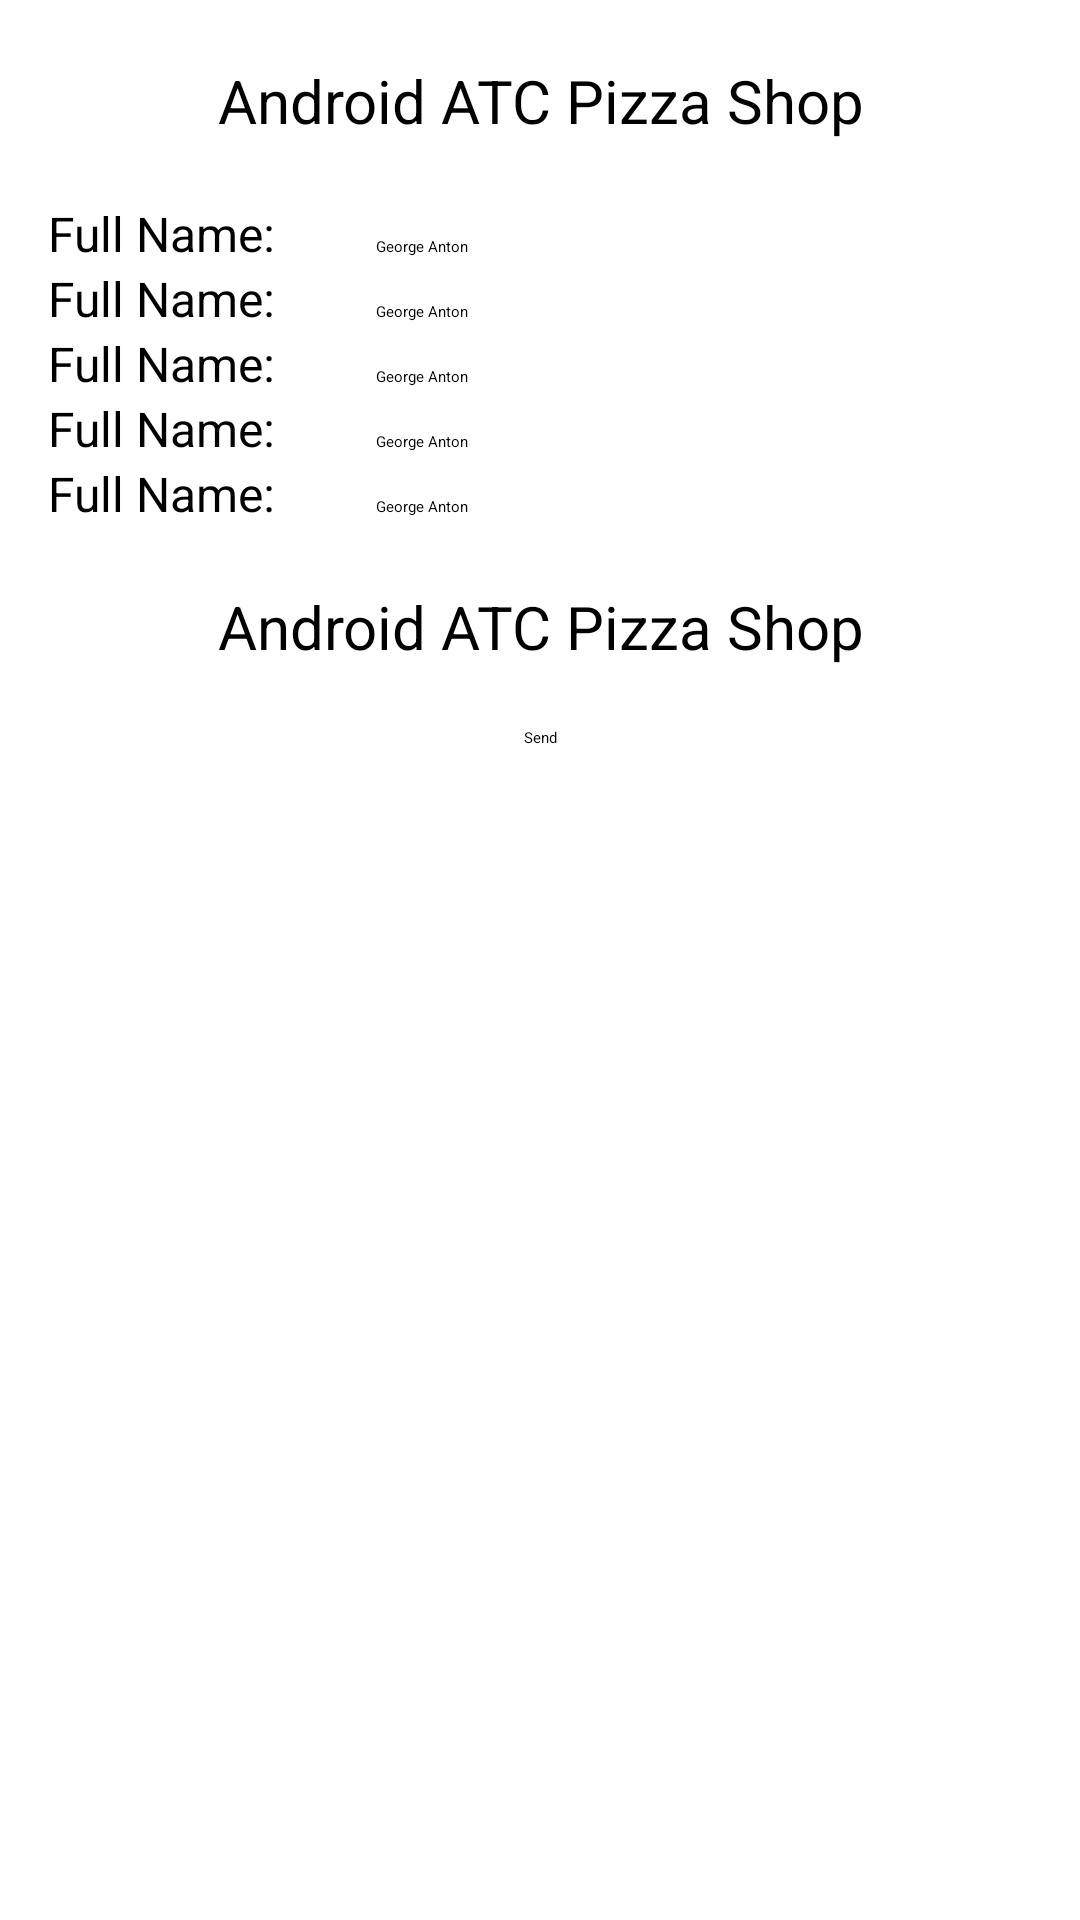

The Android layout XML behind this screen, and the referenced resources:
<!-- AndroidManifest.xml: application theme Theme.MyPortfolio -->
<!-- res/layout/fragment_pizza_thank_you.xml -->
<?xml version="1.0" encoding="utf-8"?>
<LinearLayout xmlns:android="http://schemas.android.com/apk/res/android"
    xmlns:app="http://schemas.android.com/apk/res-auto"
    android:layout_width="match_parent"
    android:layout_height="match_parent"
    android:orientation="vertical">

    <TextView
        android:layout_width="match_parent"
        android:layout_height="wrap_content"
        android:layout_marginVertical="20dp"
        android:gravity="center"
        android:text="Android ATC Pizza Shop"
        android:textSize="20sp" />

    <LinearLayout
        android:layout_width="match_parent"
        android:layout_height="wrap_content"
        android:layout_marginHorizontal="16dp"
        android:orientation="horizontal">

        <TextView
            android:layout_width="0dp"
            android:layout_height="wrap_content"
            android:layout_weight="1"
            android:text="Full Name:"
            android:textSize="16sp" />

        <EditText
            android:layout_width="0dp"
            android:layout_height="wrap_content"
            android:layout_weight="2"
            android:gravity="start"
            android:hint="George Anton" />
    </LinearLayout>

    <LinearLayout
        android:layout_width="match_parent"
        android:layout_height="wrap_content"
        android:layout_marginHorizontal="16dp"
        android:orientation="horizontal">

        <TextView
            android:layout_width="0dp"
            android:layout_height="wrap_content"
            android:layout_weight="1"
            android:text="Full Name:"
            android:textSize="16sp" />

        <EditText
            android:layout_width="0dp"
            android:layout_height="wrap_content"
            android:layout_weight="2"
            android:gravity="start"
            android:hint="George Anton" />
    </LinearLayout>

    <LinearLayout
        android:layout_width="match_parent"
        android:layout_height="wrap_content"
        android:layout_marginHorizontal="16dp"
        android:orientation="horizontal">

        <TextView
            android:layout_width="0dp"
            android:layout_height="wrap_content"
            android:layout_weight="1"
            android:text="Full Name:"
            android:textSize="16sp" />

        <EditText
            android:layout_width="0dp"
            android:layout_height="wrap_content"
            android:layout_weight="2"
            android:gravity="start"
            android:hint="George Anton" />
    </LinearLayout>

    <LinearLayout
        android:layout_width="match_parent"
        android:layout_height="wrap_content"
        android:layout_marginHorizontal="16dp"
        android:orientation="horizontal">

        <TextView
            android:layout_width="0dp"
            android:layout_height="wrap_content"
            android:layout_weight="1"
            android:text="Full Name:"
            android:textSize="16sp" />

        <EditText
            android:layout_width="0dp"
            android:layout_height="wrap_content"
            android:layout_weight="2"
            android:gravity="start"
            android:hint="George Anton" />
    </LinearLayout>

    <LinearLayout
        android:layout_width="match_parent"
        android:layout_height="wrap_content"
        android:layout_marginHorizontal="16dp"
        android:orientation="horizontal">

        <TextView
            android:layout_width="0dp"
            android:layout_height="wrap_content"
            android:layout_weight="1"
            android:text="Full Name:"
            android:textSize="16sp" />

        <EditText
            android:layout_width="0dp"
            android:layout_height="wrap_content"
            android:layout_weight="2"
            android:gravity="start"
            android:hint="George Anton" />
    </LinearLayout>

    <TextView
        android:layout_width="match_parent"
        android:layout_height="wrap_content"
        android:layout_marginVertical="20dp"
        android:gravity="center"
        android:text="Android ATC Pizza Shop"
        android:textSize="20sp" />

    <androidx.constraintlayout.widget.ConstraintLayout
        android:layout_width="match_parent"
        android:layout_height="wrap_content">

        <RatingBar
            android:id="@+id/rbStars"
            android:layout_width="wrap_content"
            android:layout_height="wrap_content"
            android:numStars="5"
            app:layout_constraintStart_toStartOf="parent"
            app:layout_constraintTop_toTopOf="parent" />

        <Button
            android:id="@+id/btnSend"
            android:layout_width="wrap_content"
            android:layout_height="wrap_content"
            android:text="Send"
            app:layout_constraintEnd_toEndOf="parent"
            app:layout_constraintStart_toEndOf="@id/rbStars"
            app:layout_constraintTop_toTopOf="parent" />
    </androidx.constraintlayout.widget.ConstraintLayout>

    <TextView
        android:layout_width="match_parent"
        android:layout_height="wrap_content"
        android:layout_marginHorizontal="16dp"
        android:gravity="center"
        android:textSize="20sp" />
</LinearLayout>
<!-- resources referenced by this layout -->
<resources>
  <style name="Theme.MyPortfolio" parent="Base.Theme.MyPortfolio">
          
          <item name="android:navigationBarColor">@android:color/transparent</item>
          <item name="android:statusBarColor">@android:color/transparent</item>
          <item name="android:windowLightStatusBar">?attr/isLightTheme</item>
      </style>
</resources>
